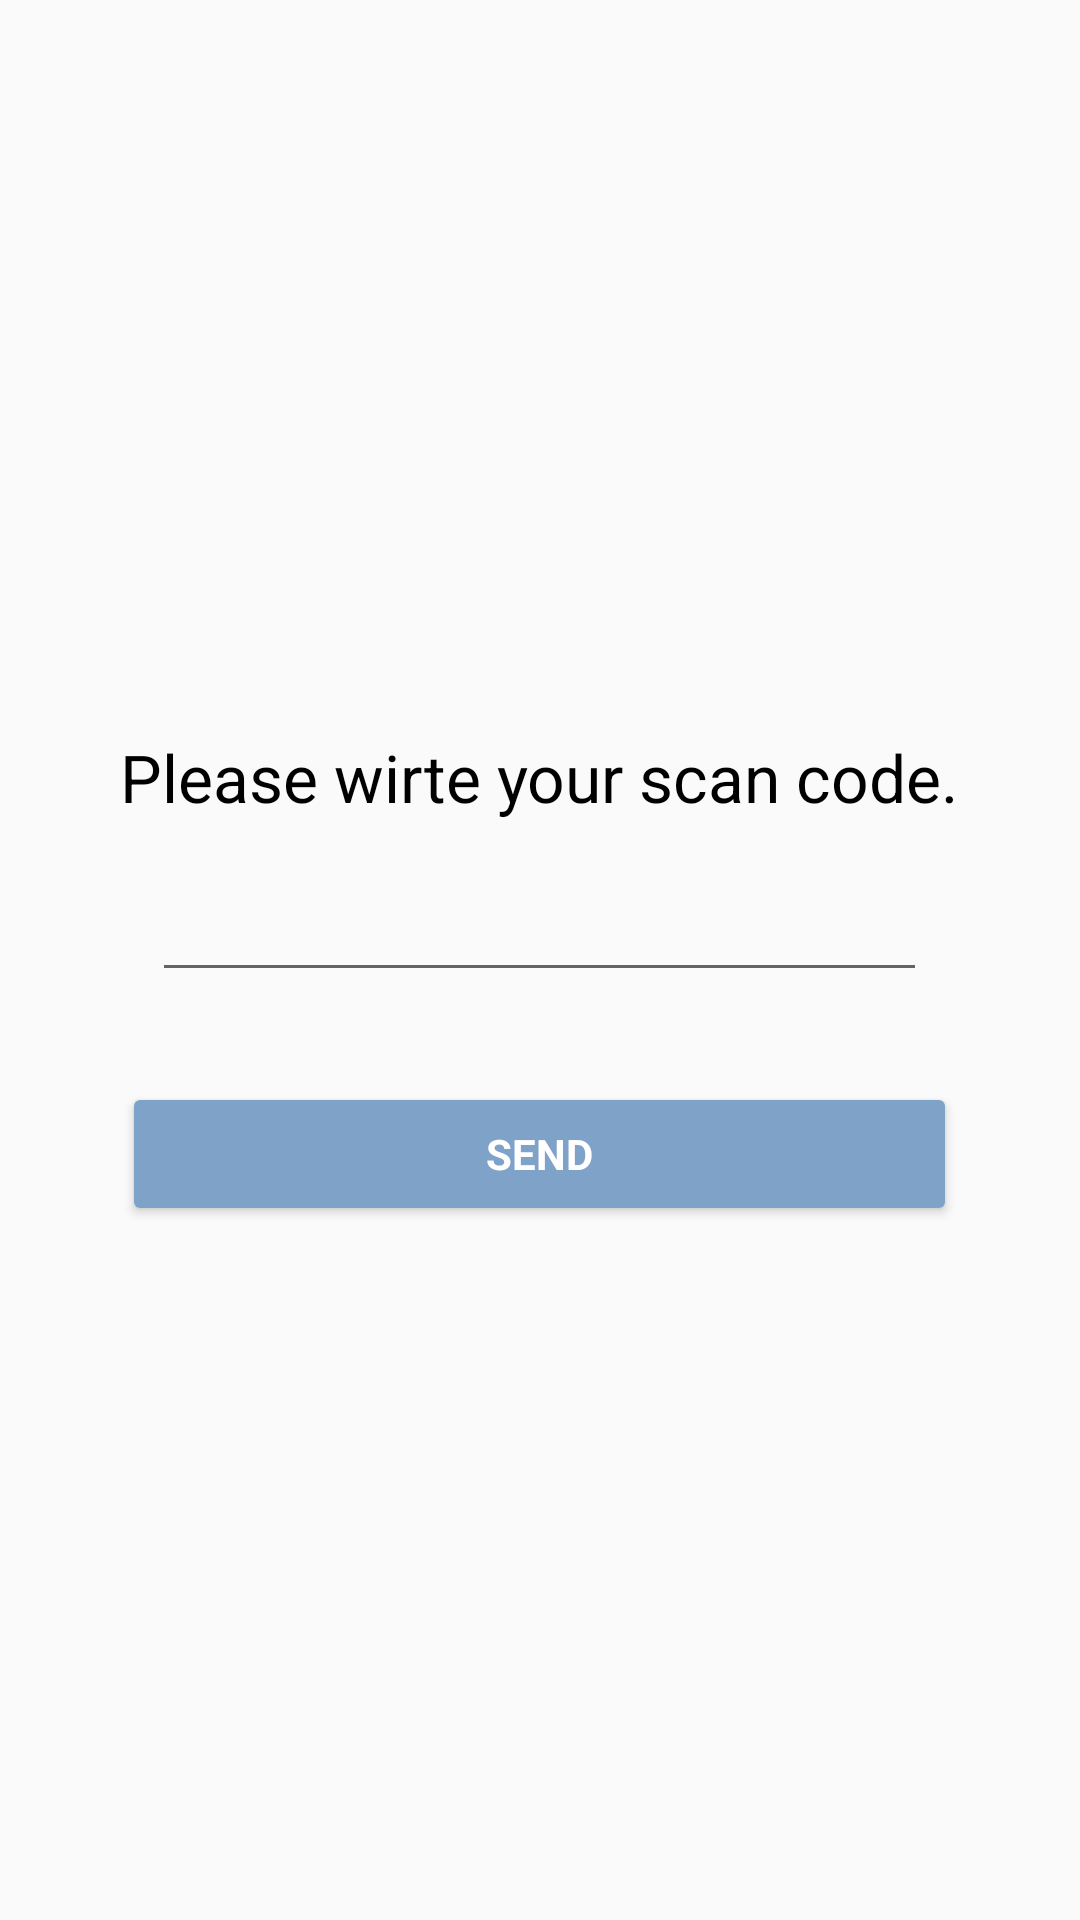

Android layout source for this screen:
<!-- AndroidManifest.xml: application theme AppTheme -->
<!-- res/layout/activity_writecodedialog.xml -->
<?xml version="1.0" encoding="utf-8"?>
<RelativeLayout xmlns:android="http://schemas.android.com/apk/res/android"
    xmlns:app="http://schemas.android.com/apk/res-auto"
    xmlns:tools="http://schemas.android.com/tools"
    android:layout_width="match_parent"
    android:layout_height="match_parent"
    tools:context=".WritecodeDialogActivity">

    <LinearLayout xmlns:android="http://schemas.android.com/apk/res/android"
        xmlns:tools="http://schemas.android.com/tools"
        android:layout_width="match_parent"
        android:layout_height="match_parent"
        android:gravity="center_vertical"
        android:orientation="vertical"
        tools:context=".WritecodeDialogActivity">

        <TextView
            android:layout_width="wrap_content"
            android:layout_height="wrap_content"
            android:layout_gravity="center_horizontal"
            android:fontFamily="AppleSDGothicNeo-UltraLight"
            android:padding="13dp"
            android:layout_marginBottom="10dp"
            android:text="@string/writecode"
            android:textColor="#000"
            android:textSize="22sp" />

        <LinearLayout
            android:layout_width="match_parent"
            android:layout_height="wrap_content"
            android:orientation="horizontal">
            <TextView
                android:layout_width="wrap_content"
                android:layout_height="wrap_content"
                android:layout_weight="1.5"
                 />

            <EditText
                android:id="@+id/asset_noWriteView"
                android:layout_width="wrap_content"
                android:layout_height="wrap_content"
                android:layout_marginBottom="20dp"
                android:layout_weight="7"
                android:textSize="20dp"
                android:layout_gravity="center"
                >

            </EditText>
            <TextView
                android:layout_width="wrap_content"
                android:layout_height="wrap_content"
                android:layout_weight="1.5"
                />
        </LinearLayout>
    <LinearLayout
        android:layout_width="match_parent"
        android:layout_height="wrap_content"
        android:orientation="horizontal">
        <TextView
            android:layout_width="wrap_content"
            android:layout_height="wrap_content"
            android:layout_weight="1.5"
            />

        <Button
            android:id="@+id/sendbtn"
            android:layout_width="wrap_content"
            android:layout_height="wrap_content"
            android:layout_gravity="center"
            android:backgroundTint="@color/maincolor"
            android:fontFamily="AppleSDGothicNeo-UltraLight"
            android:text="@string/send"
            android:layout_weight="7"
            android:textColor="#ffffff"
            android:textSize="14sp"
            android:textStyle="bold" />
        <TextView
            android:layout_width="wrap_content"
            android:layout_height="wrap_content"
            android:layout_weight="1.5"
            />
    </LinearLayout>

    </LinearLayout>


</RelativeLayout>
<!-- resources referenced by this layout -->
<resources>
  <color name="maincolor">#7FA2C9</color>
  <string name="send">Send</string>
  <string name="writecode">Please wirte your scan code.</string>
  <style parent="Theme.AppCompat.Light.DarkActionBar" name="AppTheme">
          
          <item name="colorPrimary">@color/colorPrimary</item>
          <item name="colorPrimaryDark">@color/colorPrimaryDark</item>
          <item name="colorAccent">@color/colorAccent</item>
  
          
          <item name="windowActionBar">false</item>
          <item name="windowNoTitle">true</item>
      </style>
  <color name="colorPrimary">#3F51B5</color>
  <color name="colorPrimaryDark">#303F9F</color>
  <color name="colorAccent">#FF4081</color>
</resources>
